The GitHub repository zakuangyong/yolov11-view-cls-train contains a labelled image folder "car-view-cls" with 8 categories: back, back left side 45 degrees, back right side 45 degrees, front, front left side 45 degrees, front right side 45 degrees, left side, right side. Examples follow, each with its label.

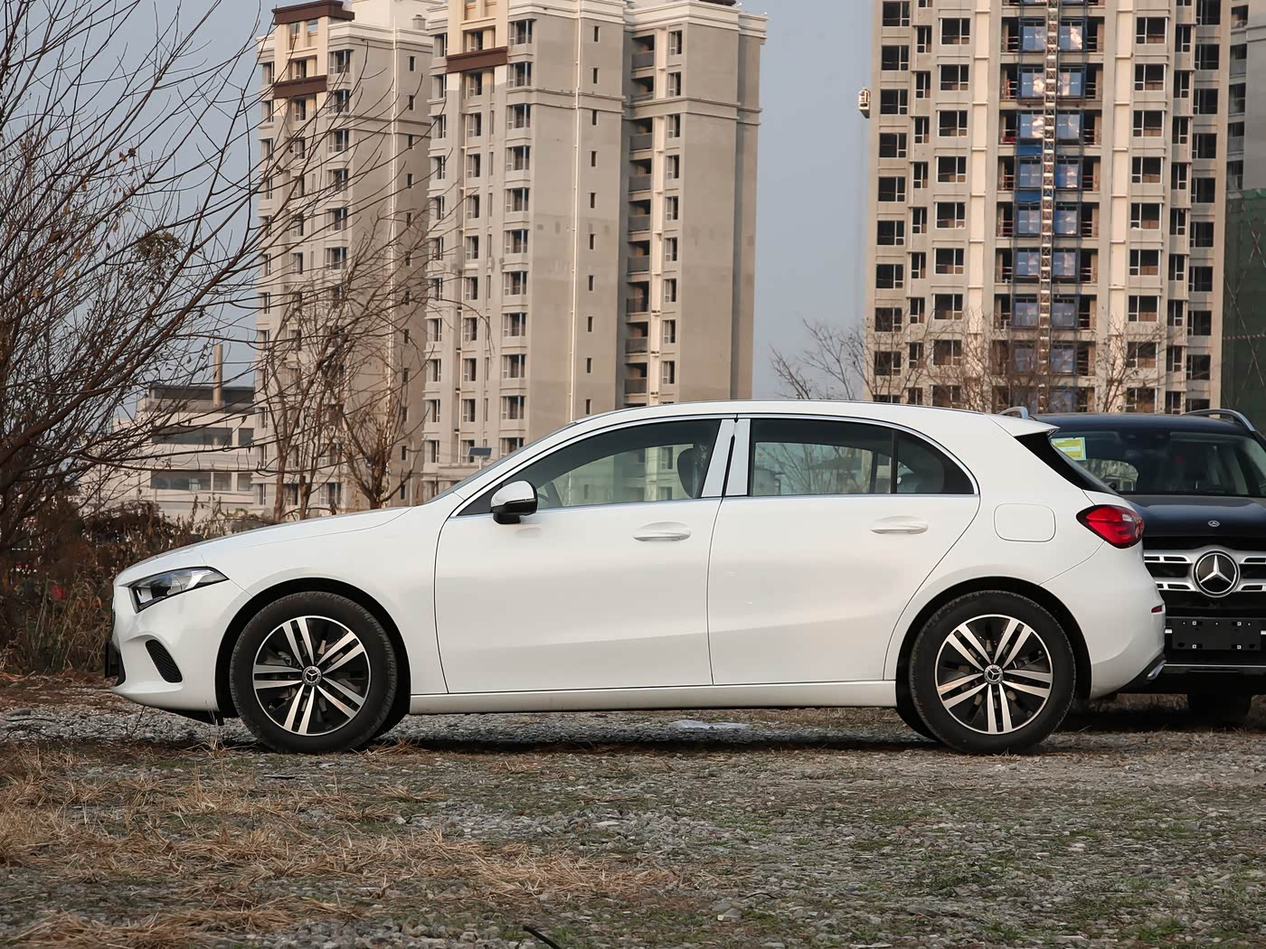
Label: left side

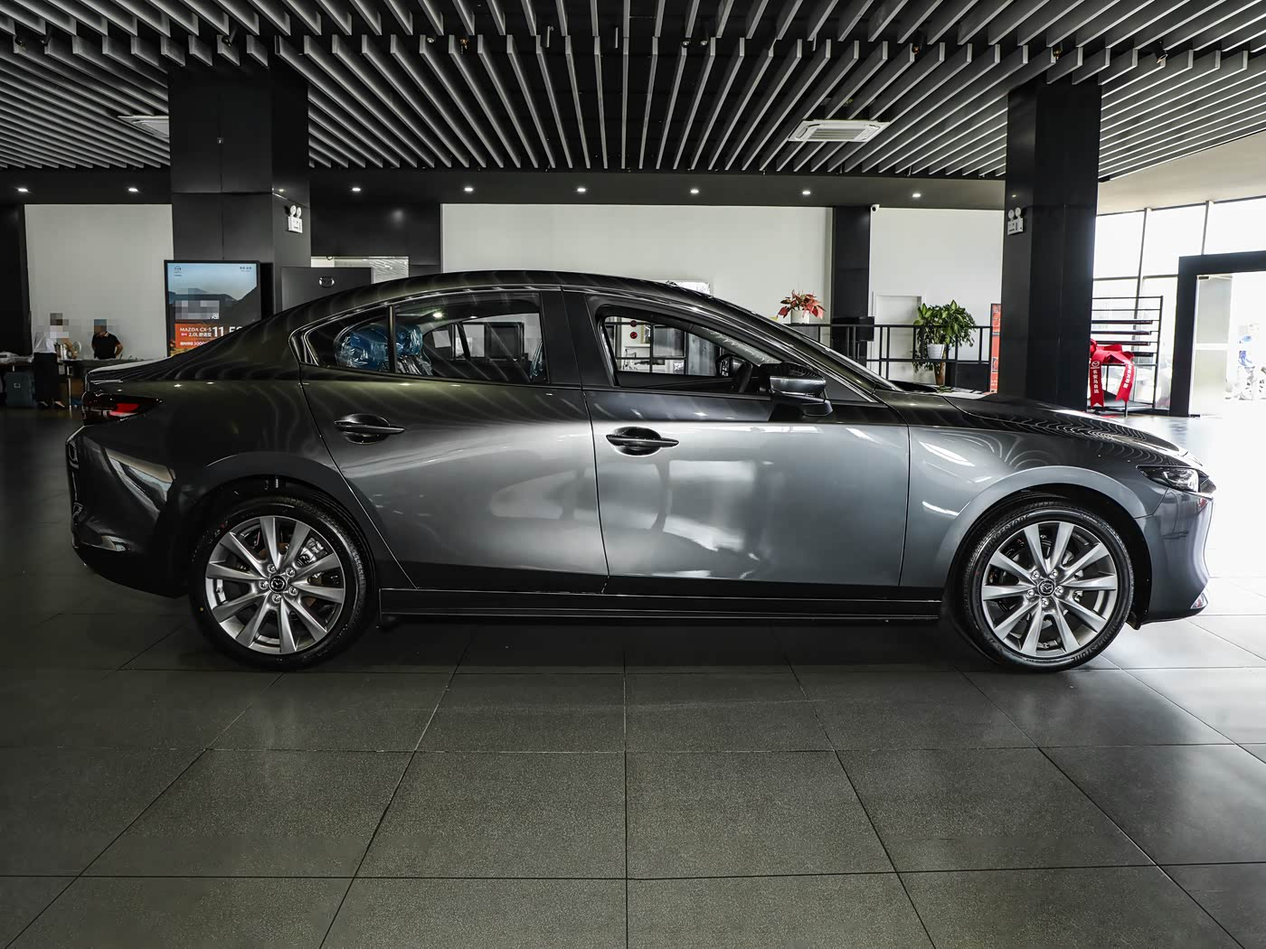
Label: right side

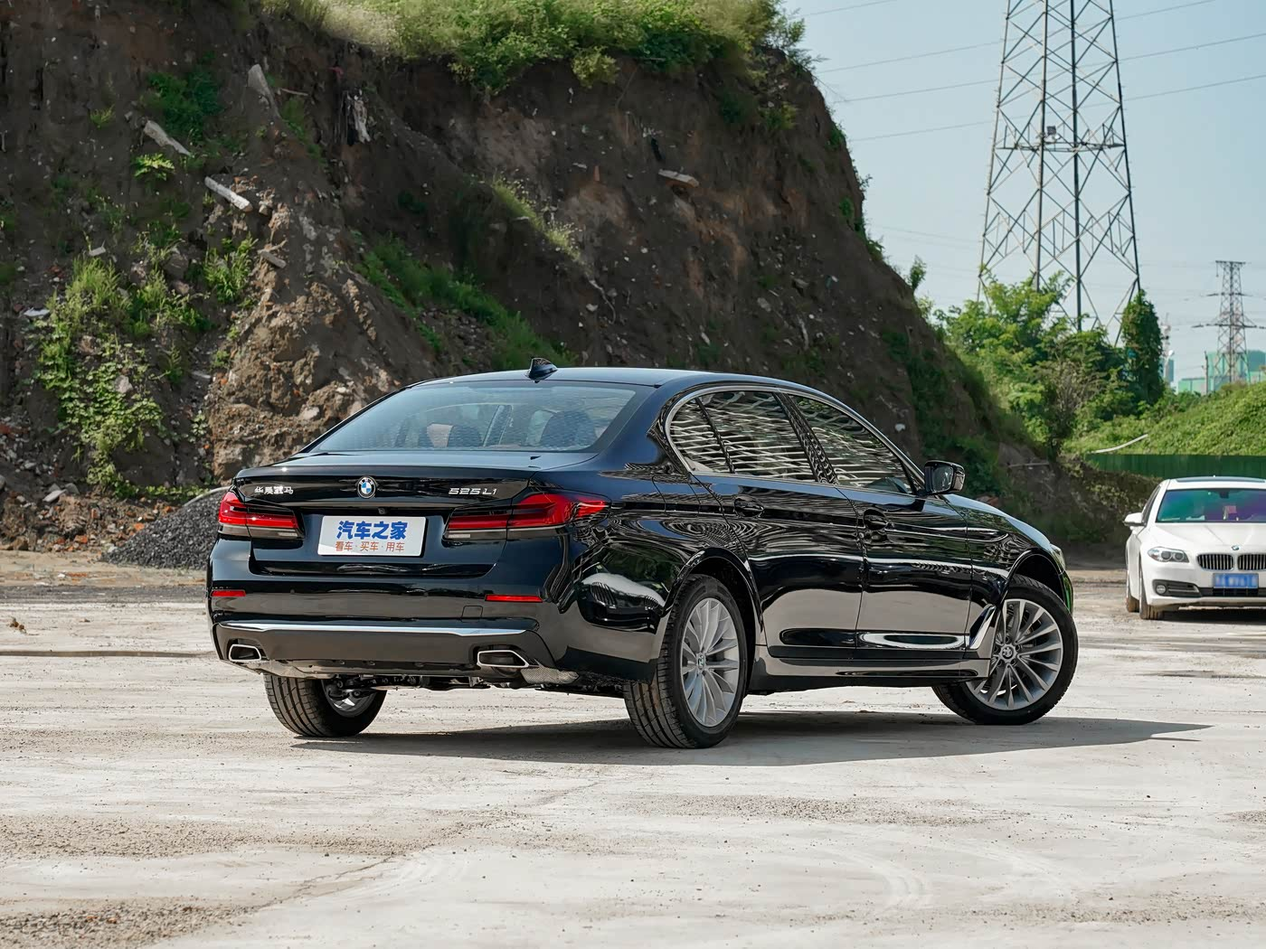
Label: back right side 45 degrees

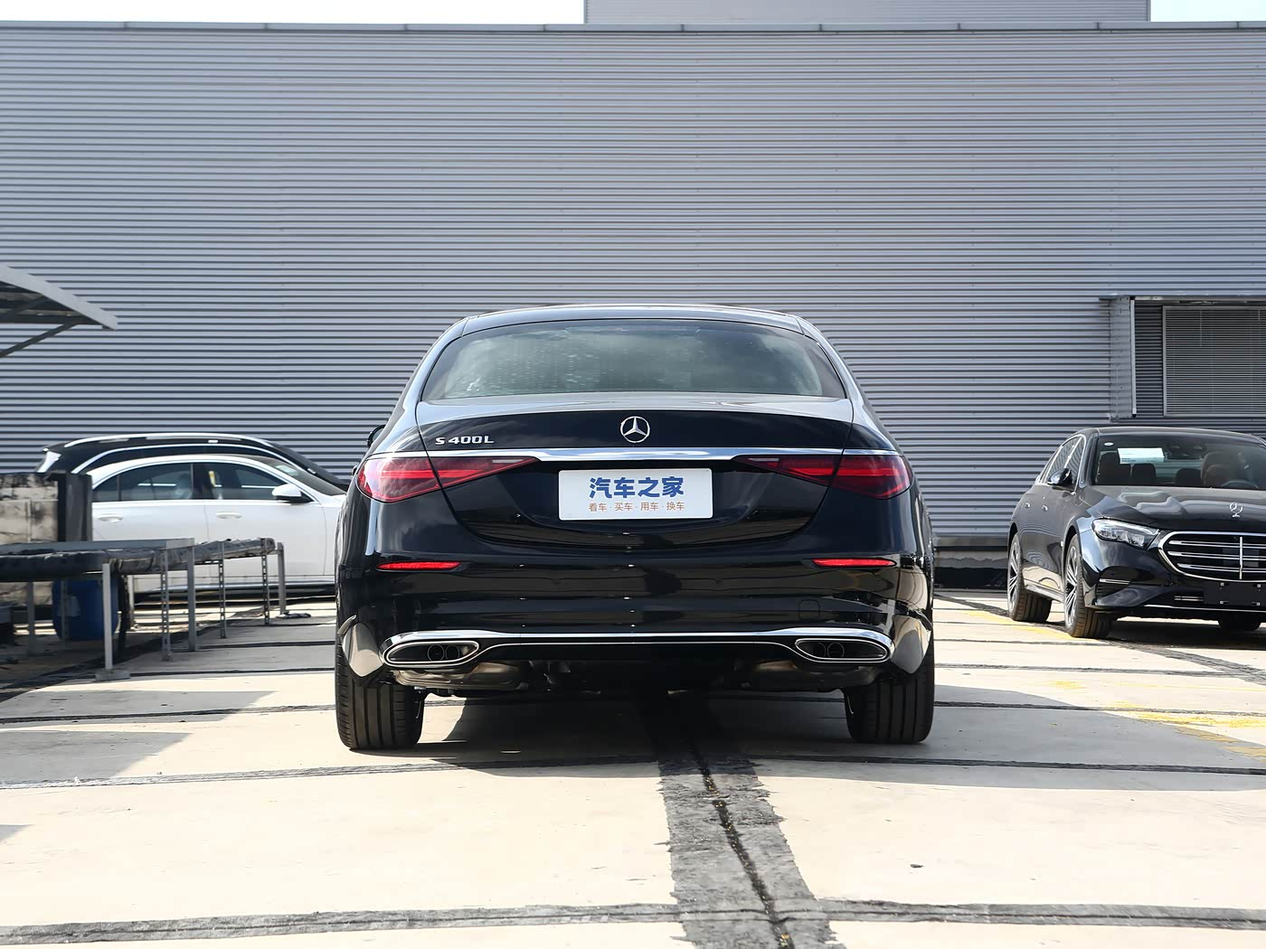
Label: back

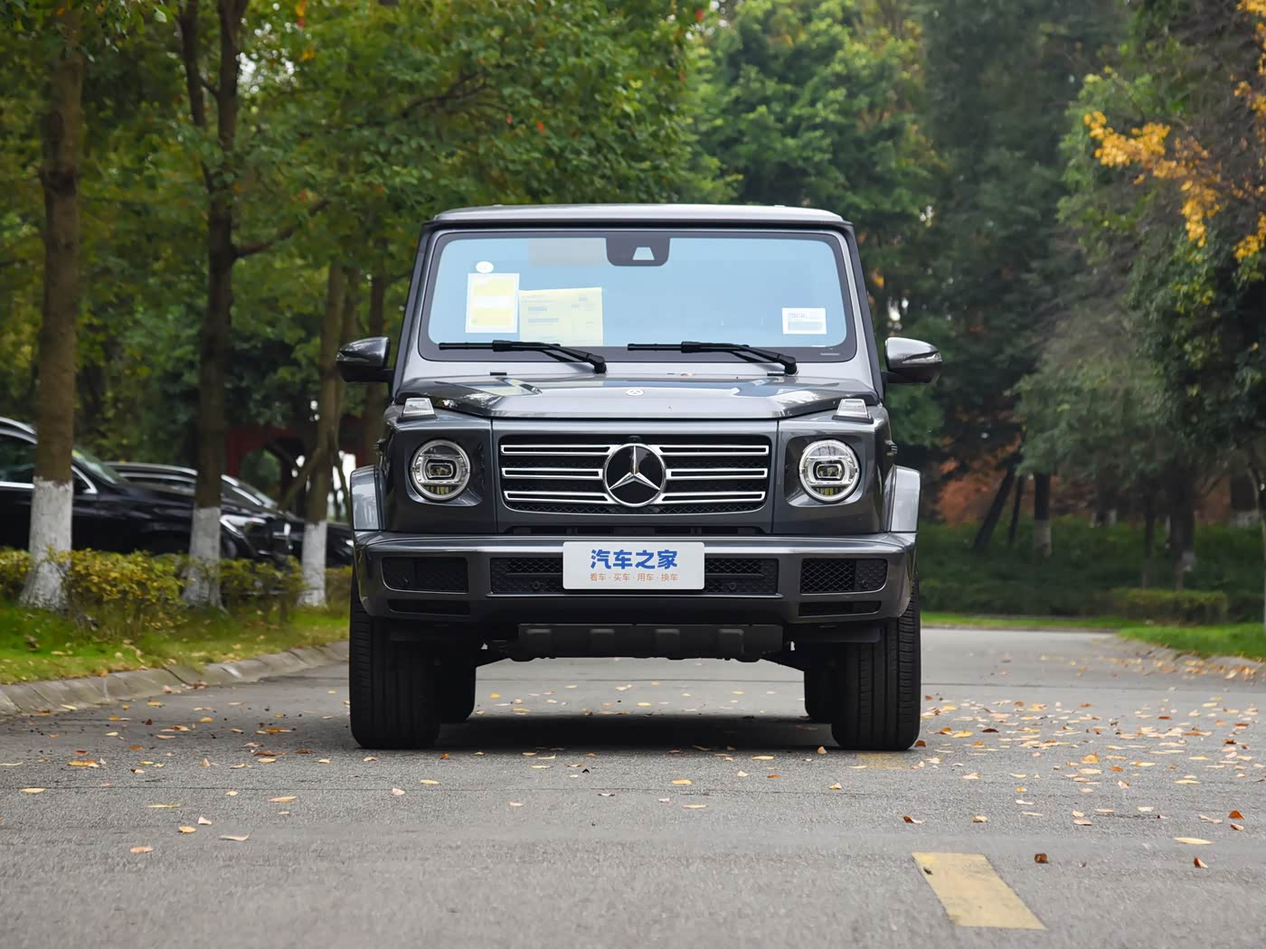
Label: front

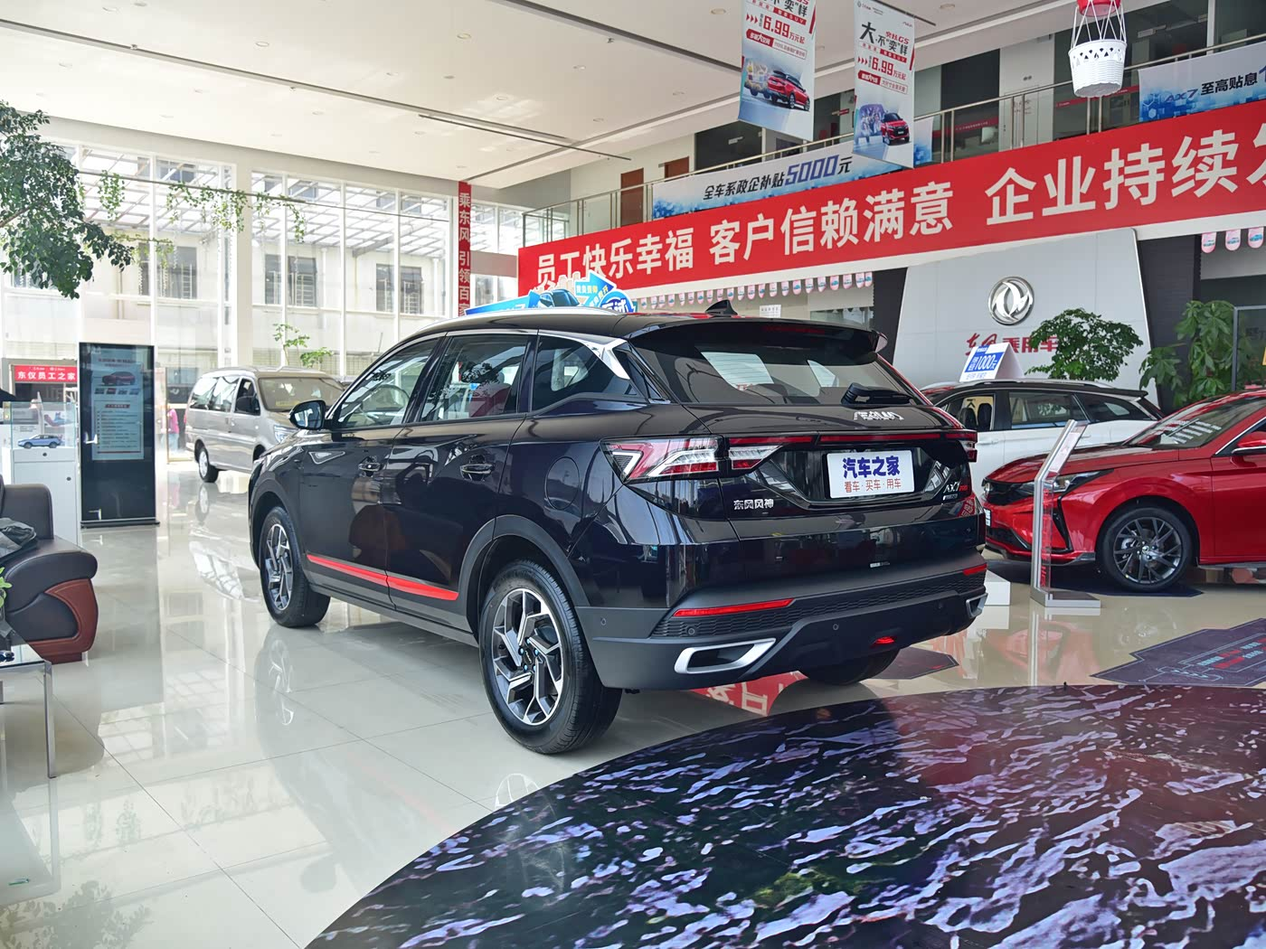
Label: back left side 45 degrees
